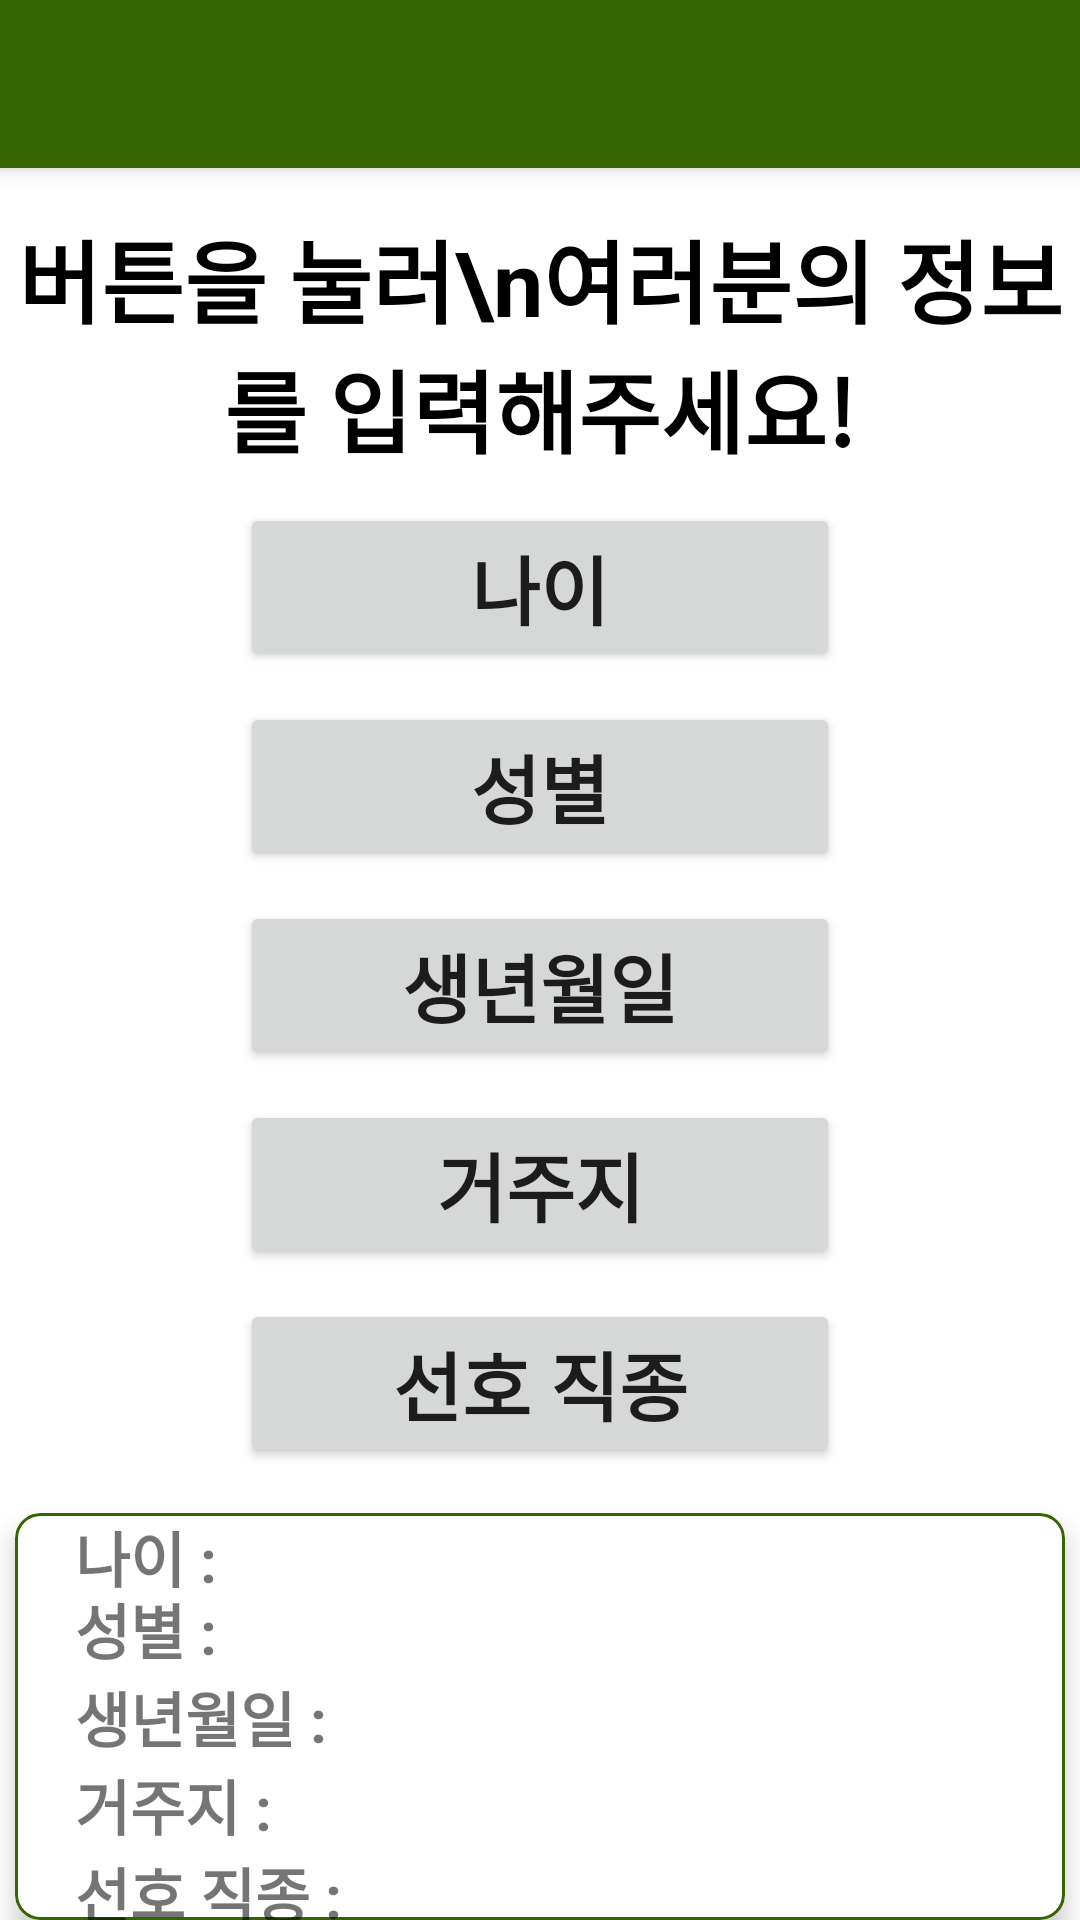

Write the Android layout XML for this screen, with the resource values it uses.
<!-- AndroidManifest.xml: application theme Theme.FinalProject_AgePlus -->
<!-- res/layout/activity_mypage.xml -->
<?xml version="1.0" encoding="utf-8"?>
<androidx.drawerlayout.widget.DrawerLayout
    xmlns:android="http://schemas.android.com/apk/res/android"
    xmlns:app="http://schemas.android.com/apk/res-auto"
    xmlns:tools="http://schemas.android.com/tools"
    android:id="@+id/drawer"
    android:fitsSystemWindows="true"
    android:layout_width="match_parent"
    android:layout_height="match_parent"
    tools:context=".MypageActivity">

    <LinearLayout
        android:layout_width="match_parent"
        android:layout_height="wrap_content"
        android:orientation="vertical">

        <androidx.appcompat.widget.Toolbar
            android:layout_width="match_parent"
            android:layout_height="wrap_content"
            android:id="@+id/toolbar"
            style="@style/Widget.MaterialComponents.Toolbar.Primary" />

        <TextView
            android:layout_width="match_parent"
            android:layout_height="wrap_content"
            android:gravity="center"
            android:layout_marginTop="15dp"
            android:layout_marginBottom="10dp"
            android:text="버튼을 눌러\n여러분의 정보를 입력해주세요!"
            android:textStyle="bold"
            android:textColor="#000000"
            android:textSize="30dp" />

        <Button
            android:id="@+id/button_age"
            android:layout_width="200dp"
            android:layout_height="wrap_content"
            android:layout_gravity="center"
            android:layout_marginBottom="10dp"
            android:text="나이"
            android:textSize="25dp"
            android:textStyle="bold" />

        <Button
            android:id="@+id/button_gender"
            android:layout_width="200dp"
            android:layout_height="wrap_content"
            android:layout_gravity="center"
            android:layout_marginBottom="10dp"
            android:text="성별"
            android:textSize="25dp"
            android:textStyle="bold" />

        <Button
            android:id="@+id/button_birthday"
            android:layout_width="200dp"
            android:layout_height="wrap_content"
            android:layout_gravity="center"
            android:layout_marginBottom="10dp"
            android:text="생년월일"
            android:textSize="25dp"
            android:textStyle="bold" />

        <Button
            android:id="@+id/button_place"
            android:layout_width="200dp"
            android:layout_height="wrap_content"
            android:layout_gravity="center"
            android:layout_marginBottom="10dp"
            android:text="거주지"
            android:textSize="25dp"
            android:textStyle="bold" />

        <Button
            android:id="@+id/button_career"
            android:layout_width="200dp"
            android:layout_height="wrap_content"
            android:layout_gravity="center"
            android:layout_marginBottom="10dp"
            android:text="선호 직종"
            android:textSize="25dp"
            android:textStyle="bold" />

        <androidx.constraintlayout.widget.ConstraintLayout
            android:layout_width="match_parent"
            android:layout_height="match_parent"
            android:clickable="true"
            android:background="@android:color/transparent">

            <androidx.constraintlayout.widget.ConstraintLayout
                android:id="@+id/cl_notice"
                android:layout_width="match_parent"
                android:layout_height="match_parent"

                android:layout_marginTop="5dp"
                android:layout_marginLeft="5dp"
                android:layout_marginEnd="5dp"
                android:paddingLeft="20dp"

                android:background="@drawable/view_round_background"

                android:clipToOutline="true"
                android:elevation="5dp"

                app:layout_constraintBottom_toBottomOf="parent"
                app:layout_constraintLeft_toLeftOf="parent"
                app:layout_constraintRight_toRightOf="parent"
                app:layout_constraintTop_toTopOf="parent">

                <TextView
                    android:layout_width="match_parent"
                    android:layout_height="wrap_content"
                    android:text="나이 : "
                    android:id="@+id/text_age"
                    android:textSize="20dp"
                    android:textStyle="bold"

                    app:layout_constraintVertical_chainStyle="packed"

                    app:layout_constraintHorizontal_bias="0"
                    app:layout_constraintTop_toTopOf="parent"
                    app:layout_constraintRight_toRightOf="parent"
                    app:layout_constraintLeft_toLeftOf="parent" />

                <TextView
                    android:layout_width="match_parent"
                    android:layout_height="wrap_content"
                    android:text="성별 : "
                    android:id="@+id/text_gender"
                    android:textSize="20dp"
                    android:textStyle="bold"
                    android:maxLines="1"

                    app:layout_constraintHorizontal_bias="0"
                    app:layout_constraintRight_toRightOf="parent"
                    app:layout_constraintBottom_toTopOf="@id/text_birth"
                    app:layout_constraintLeft_toLeftOf="@id/text_age"
                    app:layout_constraintTop_toBottomOf="@id/text_age" />

                <TextView
                    android:layout_width="match_parent"
                    android:layout_height="wrap_content"
                    android:text="생년월일 : "
                    android:id="@+id/text_birth"
                    android:textSize="20dp"
                    android:textStyle="bold"
                    android:maxLines="1"

                    app:layout_constraintHorizontal_bias="0"
                    app:layout_constraintRight_toRightOf="parent"
                    app:layout_constraintBottom_toTopOf="@id/text_place"
                    app:layout_constraintLeft_toLeftOf="@id/text_gender"
                    app:layout_constraintTop_toBottomOf="@id/text_gender" />

                <TextView
                    android:layout_width="match_parent"
                    android:layout_height="wrap_content"
                    android:text="거주지 : "
                    android:id="@+id/text_place"
                    android:textSize="20dp"
                    android:textStyle="bold"

                    app:layout_constraintBottom_toBottomOf="parent"
                    app:layout_constraintBottom_toTopOf="@id/text_career"
                    app:layout_constraintLeft_toLeftOf="@id/text_birth"
                    app:layout_constraintTop_toBottomOf="@id/text_birth" />

                <TextView
                    android:layout_width="match_parent"
                    android:layout_height="wrap_content"
                    android:text="선호 직종 : "
                    android:id="@+id/text_career"
                    android:textSize="20dp"
                    android:textStyle="bold"

                    app:layout_constraintBottom_toBottomOf="parent"
                    app:layout_constraintLeft_toLeftOf="@id/text_place"
                    app:layout_constraintTop_toBottomOf="@id/text_place" />

            </androidx.constraintlayout.widget.ConstraintLayout>


        </androidx.constraintlayout.widget.ConstraintLayout>

    </LinearLayout>


</androidx.drawerlayout.widget.DrawerLayout>
<!-- resources referenced by this layout -->
<resources>
  <!-- drawable view_round_background (drawable) -->
  <?xml version="1.0" encoding="utf-8"?>
  <shape
      xmlns:android="http://schemas.android.com/apk/res/android"
      android:shape="rectangle">
  
      <solid
          android:color="@color/white"/>
  
      <stroke
          android:width="1dp"
          android:color="#336600"/>
      
  
      <corners
          android:radius="8dp"/>
  
  </shape>
  <style name="Theme.FinalProject_AgePlus" parent="Theme.MaterialComponents.DayNight.NoActionBar">
          
          <item name="colorPrimary">#336600</item>
          <item name="colorPrimaryVariant">#009900</item> 
          <item name="colorOnPrimary">@color/white</item>
          
          <item name="colorSecondary">@color/teal_200</item>
          <item name="colorSecondaryVariant">@color/teal_700</item>
          <item name="colorOnSecondary">@color/black</item>
          
          <item name="android:statusBarColor">?attr/colorPrimaryVariant</item>
          
      </style>
  <!-- not gathered from this repository: default colours our renderer supplied (Android Studio template values) -->
  <color name="teal_200">#FF03DAC5</color>
  <color name="teal_700">#FF018786</color>
  <color name="black">#FF000000</color>
  <color name="white">#FFFFFFFF</color>
</resources>
